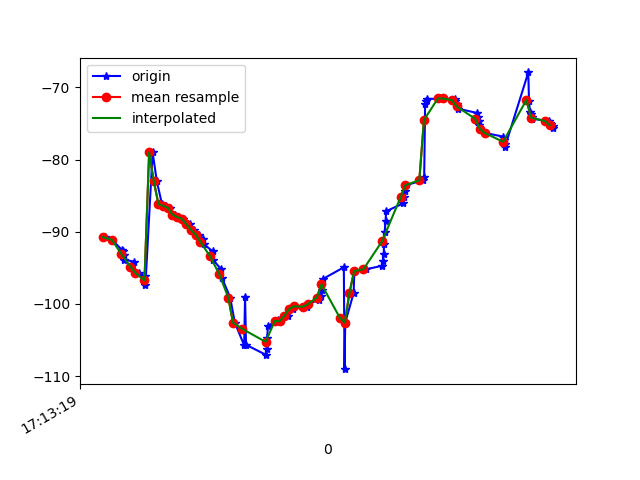

The data file committed next to this chart (first rows):
1618852399869, 1548095713409471, -90.73143, 17.099703, -24.282187
1618852399901, 1548095732640241, -91.12, 17.45, -24.05
1618852399942, 1548095751871011, -92.46, 18.74, -24.19
1618852399946, 1548095771101781, -92.6, 19.09, -24.6
1618852399950, 1548095790332551, -93.18, 19.61, -24.04
1618852399953, 1548095809563321, -93.9, 20.61, -25.13
1618852399997, 1548095828794091, -94.12, 20.89, -25.27
1618852399999, 1548095848024861, -95.54, 22.11, -24.76
1618852400017, 1548095867255631, -95.67, 22.45, -25.47
1618852400041, 1548095886486401, -96.07, 22.8, -25.2
1618852400044, 1548095905717171, -97.42, 24.05, -24.75
1618852400075, 1548095924947941, -79, 18.61, -25.09
1618852400093, 1548095944178711, -82.99, 22.61, -25.18
1618852400115, 1548095963409481, -86.16, 25.5, -24.33
1618852400132, 1548095982640251, -86.4, 26.03, -24.95
1618852400149, 1548096001871021, -86.67, 26.41, -24.85
1618852400169, 1548096021101791, -87.62, 27.02, -23.99
1618852400185, 1548096040332561, -87.94, 27.59, -25
1618852400206, 1548096059563331, -88.21, 27.85, -25.25
1618852400234, 1548096078794101, -88.96, 28.31, -24.95
1618852400251, 1548096098024871, -89.74, 28.99, -24.85
1618852400276, 1548096117255641, -90.4, 29.71, -24.52
1618852400292, 1548096136486411, -91.03, 30.69, -24.04
1618852400296, 1548096155717181, -91.75, 32.04, -23.21
1618852400333, 1548096174947951, -92.7, 33.66, -21.77
1618852400336, 1548096194178721, -93.94, 34.82, -19.42
1618852400369, 1548096213409491, -95.19, 35.22, -16.36
1618852400373, 1548096232640261, -96.4, 35.22, -12.54
1618852400408, 1548096251871031, -99.12, 35.59, -6.672
1618852400428, 1548096271101801, -102.6, 36.03, 0.101
1618852400468, 1548096290332571, -105.7, 35.43, 7.572
1618852400472, 1548096309563341, -98.98, 31.45, 10.01
1618852400476, 1548096328794111, -105.7, 31.1, 21.87
1618852400560, 1548096348024881, -107, 28.81, 29.97
1618852400564, 1548096367255651, -106.2, 26.12, 36.96
1618852400567, 1548096386486421, -104.7, 23.64, 43.81
1618852400570, 1548096405717191, -103, 21.58, 50.26
1618852400613, 1548096424947961, -102.3, 20.21, 56.07
1618852400616, 1548096444178731, -102.4, 19.2, 61.16
1618852400620, 1548096463409501, -102.4, 18.12, 65.43
1618852400658, 1548096482640271, -101.7, 16.82, 68.8
1618852400678, 1548096501871041, -100.7, 15.49, 71.32
1618852400682, 1548096521101811, -100.3, 14.33, 73.08
1618852400738, 1548096540332581, -100.4, 13.47, 74.17
1618852400742, 1548096559563351, -100.1, 12.75, 74.66
1618852400788, 1548096578794121, -99.39, 11.91, 74.67
1618852400791, 1548096598024891, -99.07, 11.11, 74.2
1618852400798, 1548096617255661, -98.88, 10.49, 73.2
1618852400804, 1548096636486432, -98.05, 9.785, 71.76
1618852400807, 1548096655717201, -96.52, 8.866, 69.87
1618852400896, 1548096674947971, -94.92, 7.857, 67.55
1618852400899, 1548096694178741, -109, 16.87, 68.78
1618852400902, 1548096713409511, -102.6, 11.57, 63.75
1618852400938, 1548096732640281, -98.49, 7.845, 59.21
1618852400941, 1548096751871051, -95.46, 4.931, 54.3
1618852400944, 1548096771101822, -95.46, 5.068, 49.93
1618852400946, 1548096790332593, -95.42, 5.525, 45.28
1618852400992, 1548096809563361, -95.19, 6.177, 40.42
1618852401060, 1548096828794131, -94.71, 6.936, 35.42
1618852401063, 1548096848024901, -94.02, 7.776, 30.31
1618852401067, 1548096867255671, -93.07, 8.6, 25.14
... 41 more rows
